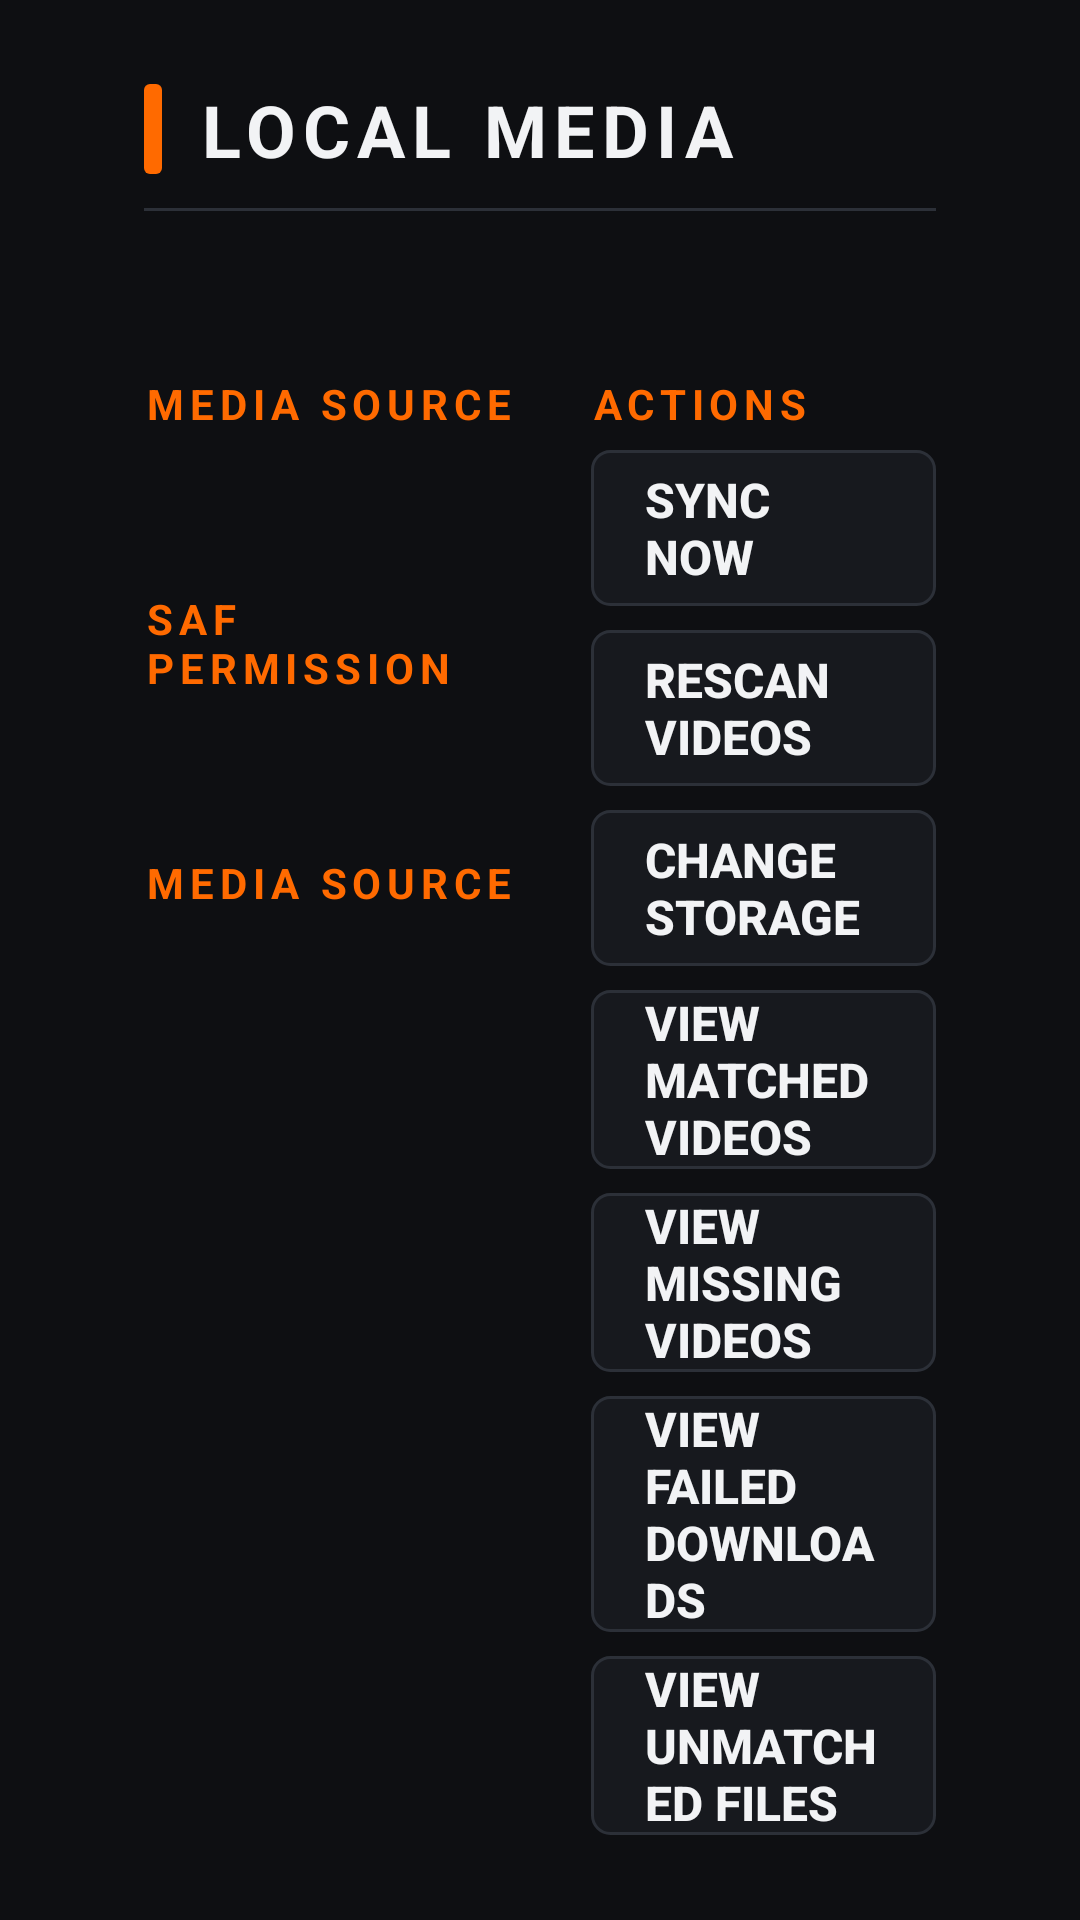

The Android layout XML behind this screen, and the referenced resources:
<!-- AndroidManifest.xml: activity theme Theme.NogaMT.Staff -->
<!-- res/layout/activity_media_manager.xml -->
<?xml version="1.0" encoding="utf-8"?>
<LinearLayout xmlns:android="http://schemas.android.com/apk/res/android"
    android:layout_width="match_parent"
    android:layout_height="match_parent"
    android:background="@color/noga_bg"
    android:orientation="vertical"
    android:paddingStart="@dimen/tv_safe_horizontal"
    android:paddingTop="@dimen/tv_safe_vertical"
    android:paddingEnd="@dimen/tv_safe_horizontal"
    android:paddingBottom="@dimen/tv_safe_vertical">

    <LinearLayout
        android:layout_width="match_parent"
        android:layout_height="wrap_content"
        android:gravity="center_vertical"
        android:orientation="horizontal">

        <View
            android:layout_width="6dp"
            android:layout_height="30dp"
            android:layout_marginEnd="12dp"
            android:background="@drawable/accent_bar" />

        <TextView
            android:layout_width="0dp"
            android:layout_height="wrap_content"
            android:layout_weight="1"
            android:letterSpacing="0.1"
            android:text="@string/media_manager_title"
            android:textAllCaps="true"
            android:textColor="@color/noga_text"
            android:textSize="24sp"
            android:textStyle="bold" />

        <TextView
            android:id="@+id/value_health"
            android:layout_width="wrap_content"
            android:layout_height="wrap_content"
            android:layout_marginEnd="14dp"
            android:textColor="@color/noga_green"
            android:textSize="16sp"
            android:textStyle="bold" />

        <ProgressBar
            android:id="@+id/progress"
            style="?android:attr/progressBarStyleSmall"
            android:layout_width="wrap_content"
            android:layout_height="wrap_content"
            android:visibility="gone" />
    </LinearLayout>

    <View
        android:layout_width="match_parent"
        android:layout_height="1dp"
        android:layout_marginTop="10dp"
        android:background="@color/noga_divider" />

    <TextView
        android:id="@+id/value_sync_banner"
        style="@style/NogaValue"
        android:layout_marginTop="8dp"
        android:textColor="@color/noga_orange" />

    <LinearLayout
        android:layout_width="match_parent"
        android:layout_height="0dp"
        android:layout_weight="1"
        android:orientation="horizontal">

        
        <ScrollView
            android:layout_width="0dp"
            android:layout_height="match_parent"
            android:layout_weight="1.3"
            android:paddingEnd="24dp"
            android:scrollbars="none">

            <LinearLayout
                android:layout_width="match_parent"
                android:layout_height="wrap_content"
                android:orientation="vertical">

                <TextView style="@style/NogaSectionLabel" android:text="@string/media_source" />
                <TextView android:id="@+id/value_source" style="@style/NogaValue" />

                <TextView style="@style/NogaSectionLabel" android:text="@string/media_permission" />
                <TextView android:id="@+id/value_permission" style="@style/NogaValue" />

                <TextView style="@style/NogaSectionLabel" android:text="@string/media_source" />
                <TextView android:id="@+id/value_source_state" style="@style/NogaValue" />

                <TextView
                    android:id="@+id/value_counters"
                    style="@style/NogaValue"
                    android:layout_marginTop="18dp"
                    android:fontFamily="monospace"
                    android:lineSpacingExtra="3dp"
                    android:textSize="16sp" />

                <TextView
                    android:id="@+id/value_storage_line"
                    style="@style/NogaValue"
                    android:layout_marginTop="16dp"
                    android:fontFamily="monospace"
                    android:lineSpacingExtra="3dp"
                    android:textSize="16sp" />

                <TextView
                    android:id="@+id/value_low_storage"
                    style="@style/NogaValue"
                    android:layout_marginTop="10dp"
                    android:textColor="@color/noga_red"
                    android:visibility="gone" />
            </LinearLayout>
        </ScrollView>

        
        <ScrollView
            android:layout_width="0dp"
            android:layout_height="match_parent"
            android:layout_weight="1"
            android:scrollbars="none">

            <LinearLayout
                android:layout_width="match_parent"
                android:layout_height="wrap_content"
                android:orientation="vertical">

                <TextView style="@style/NogaSectionLabel" android:text="@string/section_actions" />

                <Button android:id="@+id/btn_sync_now" style="@style/NogaButton" android:text="@string/action_sync_now" />
                <Button android:id="@+id/btn_rescan" style="@style/NogaButton" android:text="@string/btn_rescan_videos" />
                <Button android:id="@+id/btn_change_storage" style="@style/NogaButton" android:text="@string/action_change_storage" />
                <Button android:id="@+id/btn_view_matched" style="@style/NogaButton" android:text="@string/btn_view_matched" />
                <Button android:id="@+id/btn_view_missing" style="@style/NogaButton" android:text="@string/btn_view_missing" />
                <Button android:id="@+id/btn_view_failed" style="@style/NogaButton" android:text="@string/btn_view_failed" />
                <Button android:id="@+id/btn_view_unmatched" style="@style/NogaButton" android:text="@string/btn_view_unmatched" />
                <Button android:id="@+id/btn_view_duplicates" style="@style/NogaButton" android:text="@string/media_duplicates" />
                <Button android:id="@+id/btn_clean_unused" style="@style/NogaButton" android:text="@string/btn_clean_unused" />
                <Button android:id="@+id/btn_test_local" style="@style/NogaButton" android:text="@string/btn_test_local" />
                <Button android:id="@+id/btn_test_by_id" style="@style/NogaButton" android:text="@string/btn_test_by_id" />
                <Button android:id="@+id/btn_clear_index" style="@style/NogaButton" android:text="@string/btn_clear_index" />
                <Button android:id="@+id/btn_close" style="@style/NogaButton" android:text="@string/btn_close" />

                <TextView
                    style="@style/NogaCaption"
                    android:layout_marginTop="16dp"
                    android:alpha="0.7"
                    android:text="Expected drive layout: NOGA-MT/videos/*.mp4\nClearing the index never deletes media files." />
            </LinearLayout>
        </ScrollView>
    </LinearLayout>
</LinearLayout>
<!-- resources referenced by this layout -->
<resources>
  <color name="noga_bg">#FF0E0F12</color>
  <color name="noga_divider">#FF2C3038</color>
  <color name="noga_green">#FF3DDC84</color>
  <color name="noga_orange">#FFFF6A00</color>
  <color name="noga_red">#FFFF4D4D</color>
  <color name="noga_text">#FFF2F3F5</color>
  <dimen name="tv_safe_horizontal">48dp</dimen>
  <dimen name="tv_safe_vertical">27dp</dimen>
  <!-- drawable accent_bar (drawable) -->
  <?xml version="1.0" encoding="utf-8"?>
  <shape xmlns:android="http://schemas.android.com/apk/res/android" android:shape="rectangle">
      <solid android:color="@color/noga_orange" />
      <corners android:radius="2dp" />
  </shape>
  <string name="action_change_storage">CHANGE STORAGE</string>
  <string name="action_sync_now">SYNC NOW</string>
  <string name="btn_clean_unused">CLEAN UNUSED MEDIA</string>
  <string name="btn_clear_index">CLEAR MEDIA INDEX</string>
  <string name="btn_close">CLOSE</string>
  <string name="btn_rescan_videos">RESCAN VIDEOS</string>
  <string name="btn_test_by_id">TEST VIDEO BY ID</string>
  <string name="btn_test_local">TEST LOCAL VIDEO</string>
  <string name="btn_view_failed">VIEW FAILED DOWNLOADS</string>
  <string name="btn_view_matched">VIEW MATCHED VIDEOS</string>
  <string name="btn_view_missing">VIEW MISSING VIDEOS</string>
  <string name="btn_view_unmatched">VIEW UNMATCHED FILES</string>
  <string name="media_duplicates">DUPLICATES</string>
  <string name="media_manager_title">Local Media</string>
  <string name="media_permission">SAF PERMISSION</string>
  <string name="media_source">MEDIA SOURCE</string>
  <string name="section_actions">ACTIONS</string>
  <style name="NogaCaption">
          <item name="android:layout_width">match_parent</item>
          <item name="android:layout_height">wrap_content</item>
          <item name="android:textColor">@color/noga_text_dim</item>
          <item name="android:textSize">14sp</item>
      </style>
  <style name="NogaSectionLabel">
          <item name="android:layout_width">match_parent</item>
          <item name="android:layout_height">wrap_content</item>
          <item name="android:textColor">@color/noga_orange</item>
          <item name="android:textSize">14sp</item>
          <item name="android:letterSpacing">0.14</item>
          <item name="android:textStyle">bold</item>
          <item name="android:paddingTop">20dp</item>
          <item name="android:paddingBottom">6dp</item>
      </style>
  <style name="NogaValue">
          <item name="android:layout_width">match_parent</item>
          <item name="android:layout_height">wrap_content</item>
          <item name="android:textColor">@color/noga_text</item>
          <item name="android:textSize">17sp</item>
          <item name="android:paddingTop">2dp</item>
          <item name="android:paddingBottom">2dp</item>
      </style>
  <color name="noga_text_dim">#FF9AA1AC</color>
  <style name="Theme.NogaMT.Dialog" parent="Theme.AppCompat.Dialog.Alert">
          <item name="android:windowBackground">@drawable/bg_dialog</item>
          <item name="colorAccent">@color/noga_orange</item>
          <item name="android:textColorPrimary">@color/noga_text</item>
          <item name="android:textColorSecondary">@color/noga_text_dim</item>
          <item name="android:windowMinWidthMajor">55%</item>
          <item name="android:windowMinWidthMinor">70%</item>
      </style>
  <color name="noga_orange_dim">#FFB34A00</color>
  <color name="noga_surface">#FF17191E</color>
  <!-- drawable bg_dialog (drawable) -->
  <?xml version="1.0" encoding="utf-8"?>
  <shape xmlns:android="http://schemas.android.com/apk/res/android" android:shape="rectangle">
      <solid android:color="@color/noga_surface" />
      <stroke android:width="2dp" android:color="@color/noga_orange" />
      <corners android:radius="10dp" />
  </shape>
</resources>
